Run: headless pygame with SDL's dummy video driver; simulated clock (each Clock.tick advances the game by its frame time, no real sleeping); random seed 0; keys injected as events and as key.get_pressed() state; mouse plan: one left click at the window centre at the start of phase 2, then a move to the lower-right quarter at the start of phase 3.
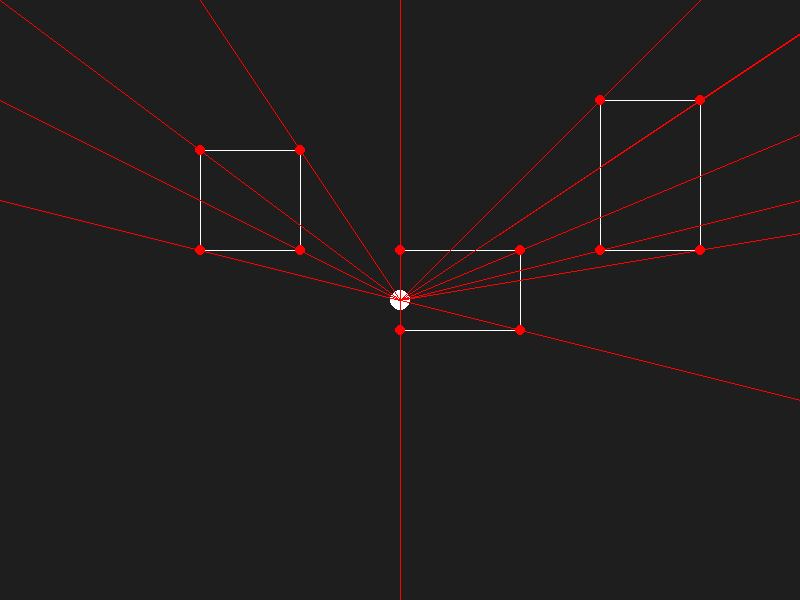
Frame 1 of 4 · flips 1–60 · no input
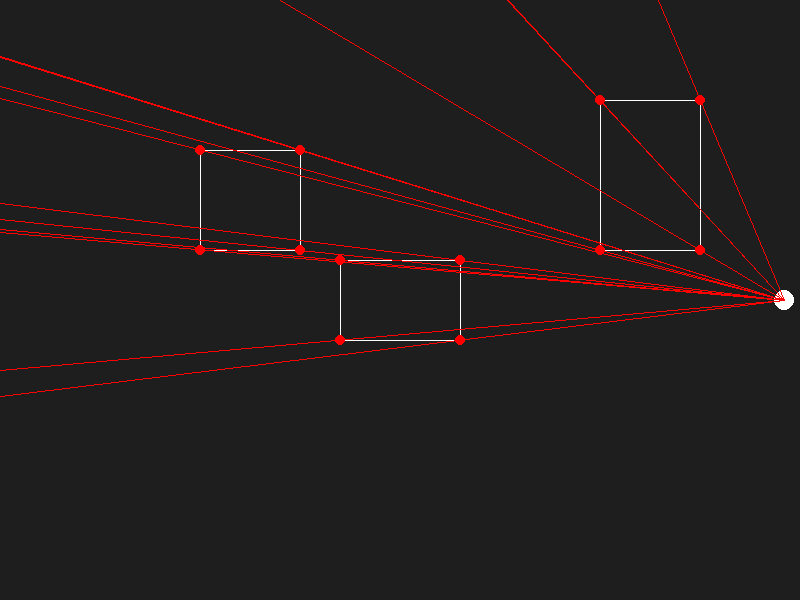
Frame 2 of 4 · flips 61–180 · clicked the window centre · tapped SPACE, RETURN · held RIGHT (→), D
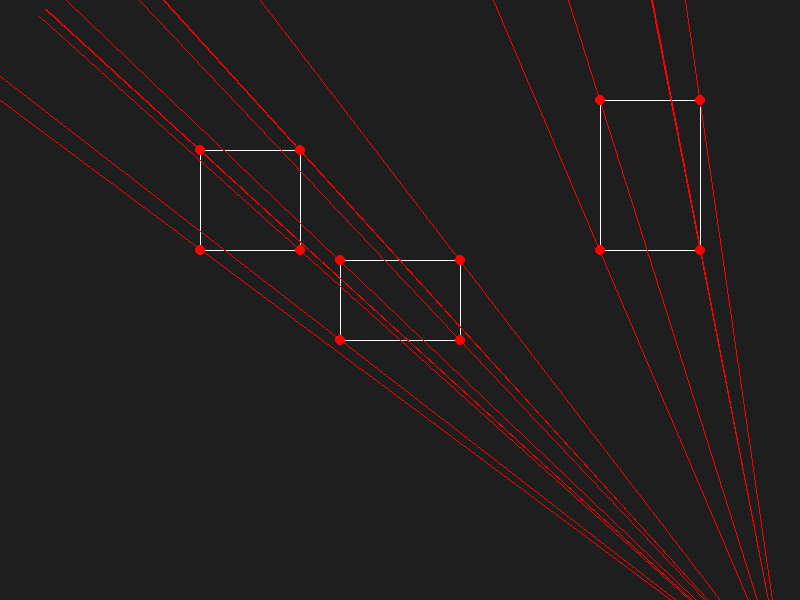
Frame 3 of 4 · flips 181–300 · moved the mouse to the lower-right quarter · held DOWN (↓), S
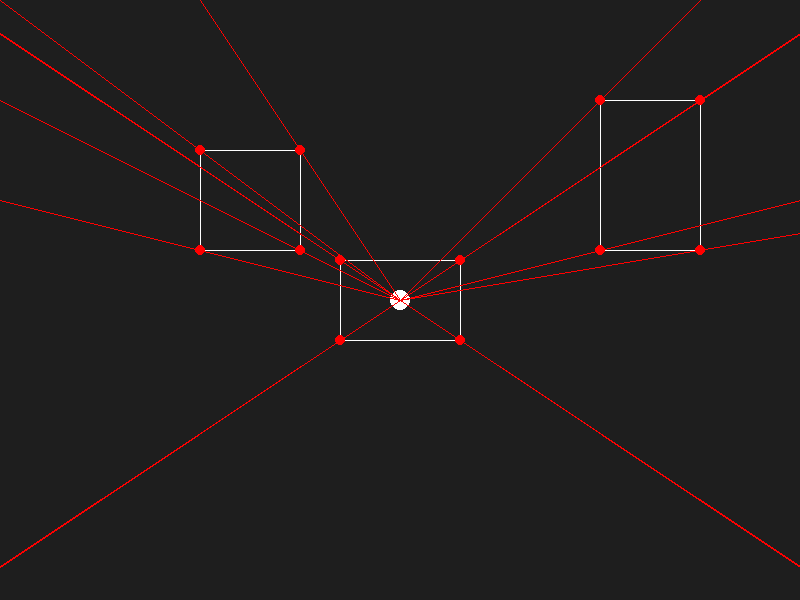
Frame 4 of 4 · flips 301–420 · held LEFT (←), A, UP (↑), W

The pygame program that drew these frames:

import pygame
import math
import sys

# Initialize Pygame
pygame.init()

# Constants
SCREEN_WIDTH = 800
SCREEN_HEIGHT = 600
FPS = 60

# Colors
BG_COLOR = (30, 30, 30)  # Dark gray
WHITE = (255, 255, 255)
RED = (255, 0, 0)

# Set up the display
screen = pygame.display.set_mode((SCREEN_WIDTH, SCREEN_HEIGHT))
pygame.display.set_caption("Visibility Algorithm")

# Clock for controlling the frame rate
clock = pygame.time.Clock()


class Segment():
    def __init__(self, x, y, width, height):
        self.rect = pygame.Rect((x, y, width, height))
        self.pos = pygame.Vector2(x, y)
        self.corners = self.update_corners()
        self.corner_radius = 5
    
    def show_rect_properties(self, circle=False, lines=False, color=WHITE):
        if lines:
            pygame.draw.line(screen, color, self.corners[0], self.corners[1])
            pygame.draw.line(screen, color, self.corners[1], self.corners[3])
            pygame.draw.line(screen, color, self.corners[2], self.corners[3])
            pygame.draw.line(screen, color, self.corners[2], self.corners[0]) 
        if circle:
            for corner in self.corners:
                pygame.draw.circle(screen, RED, corner, self.corner_radius)

    def update_corners(self):
        self.corners = [pygame.Vector2(self.rect.left, self.rect.top),
                        pygame.Vector2(self.rect.right, self.rect.top),
                        pygame.Vector2(self.rect.left, self.rect.bottom),
                        pygame.Vector2(self.rect.right, self.rect.bottom)]
        return self.corners

    def handle_position(self):
        mouse_pos = pygame.mouse.get_pos()
        if self.rect.collidepoint(mouse_pos):
            if pygame.mouse.get_pressed()[0]:  # Dragging
                self.rect.center = mouse_pos
                self.update_corners()
    
    def update(self):
        self.handle_position()
        self.show_rect_properties(True, True)


class Observer:
    def __init__(self):
        self.radius = 10  
        self.pos = pygame.Vector2(SCREEN_WIDTH / 2, SCREEN_HEIGHT / 2)  
        self.direction = pygame.Vector2(0, 0)  

    def move(self, dt):
        keys = pygame.key.get_pressed()
        self.direction.x = int(keys[pygame.K_d]) - int(keys[pygame.K_a])
        self.direction.y = int(keys[pygame.K_s]) - int(keys[pygame.K_w])
        self.pos += self.direction * dt * 200  # Move speed

    def get_sorted_endpoints(self, segments):
        points = []
        for segment in segments:
            for px, py in segment.corners:
                angle = math.atan2(py - self.pos.y, px - self.pos.x)
                points.append((angle, px, py))
        points.sort()  # Sort by angle
        return points

    def cast_rays(self, segments):
        sorted_points = self.get_sorted_endpoints(segments)
        rays = []
        for angle, px, py in sorted_points:
            for offset in [-0.0001, 0, 0.0001]:  # Slight variation to avoid gaps
                ang = angle + offset
                dx = math.cos(ang) * 1000
                dy = math.sin(ang) * 1000
                rays.append((self.pos.x, self.pos.y, self.pos.x + dx, self.pos.y + dy))
        return rays

    def update(self, dt, segments):
        self.move(dt)
        rays = self.cast_rays(segments)

        # Draw observer
        pygame.draw.circle(screen, WHITE, (int(self.pos.x), int(self.pos.y)), self.radius)

        # Draw rays
        for x1, y1, x2, y2 in rays:
            pygame.draw.line(screen, RED, (x1, y1), (x2, y2), 1)


# Create objects
segments = [
    Segment(200, 150, 100, 100),
    Segment(400, 250, 120, 80),
    Segment(600, 100, 100, 150)
]
player = Observer()


# Main game loop
def main():
    running = True
    while running:
        dt = clock.tick(FPS) / 1000

        for event in pygame.event.get():
            if event.type == pygame.QUIT:
                pygame.quit()
                sys.exit()

        screen.fill(BG_COLOR)

        for box in segments:
            box.update()
        player.update(dt, segments)

        pygame.display.flip()


if __name__ == "__main__":
    main()
